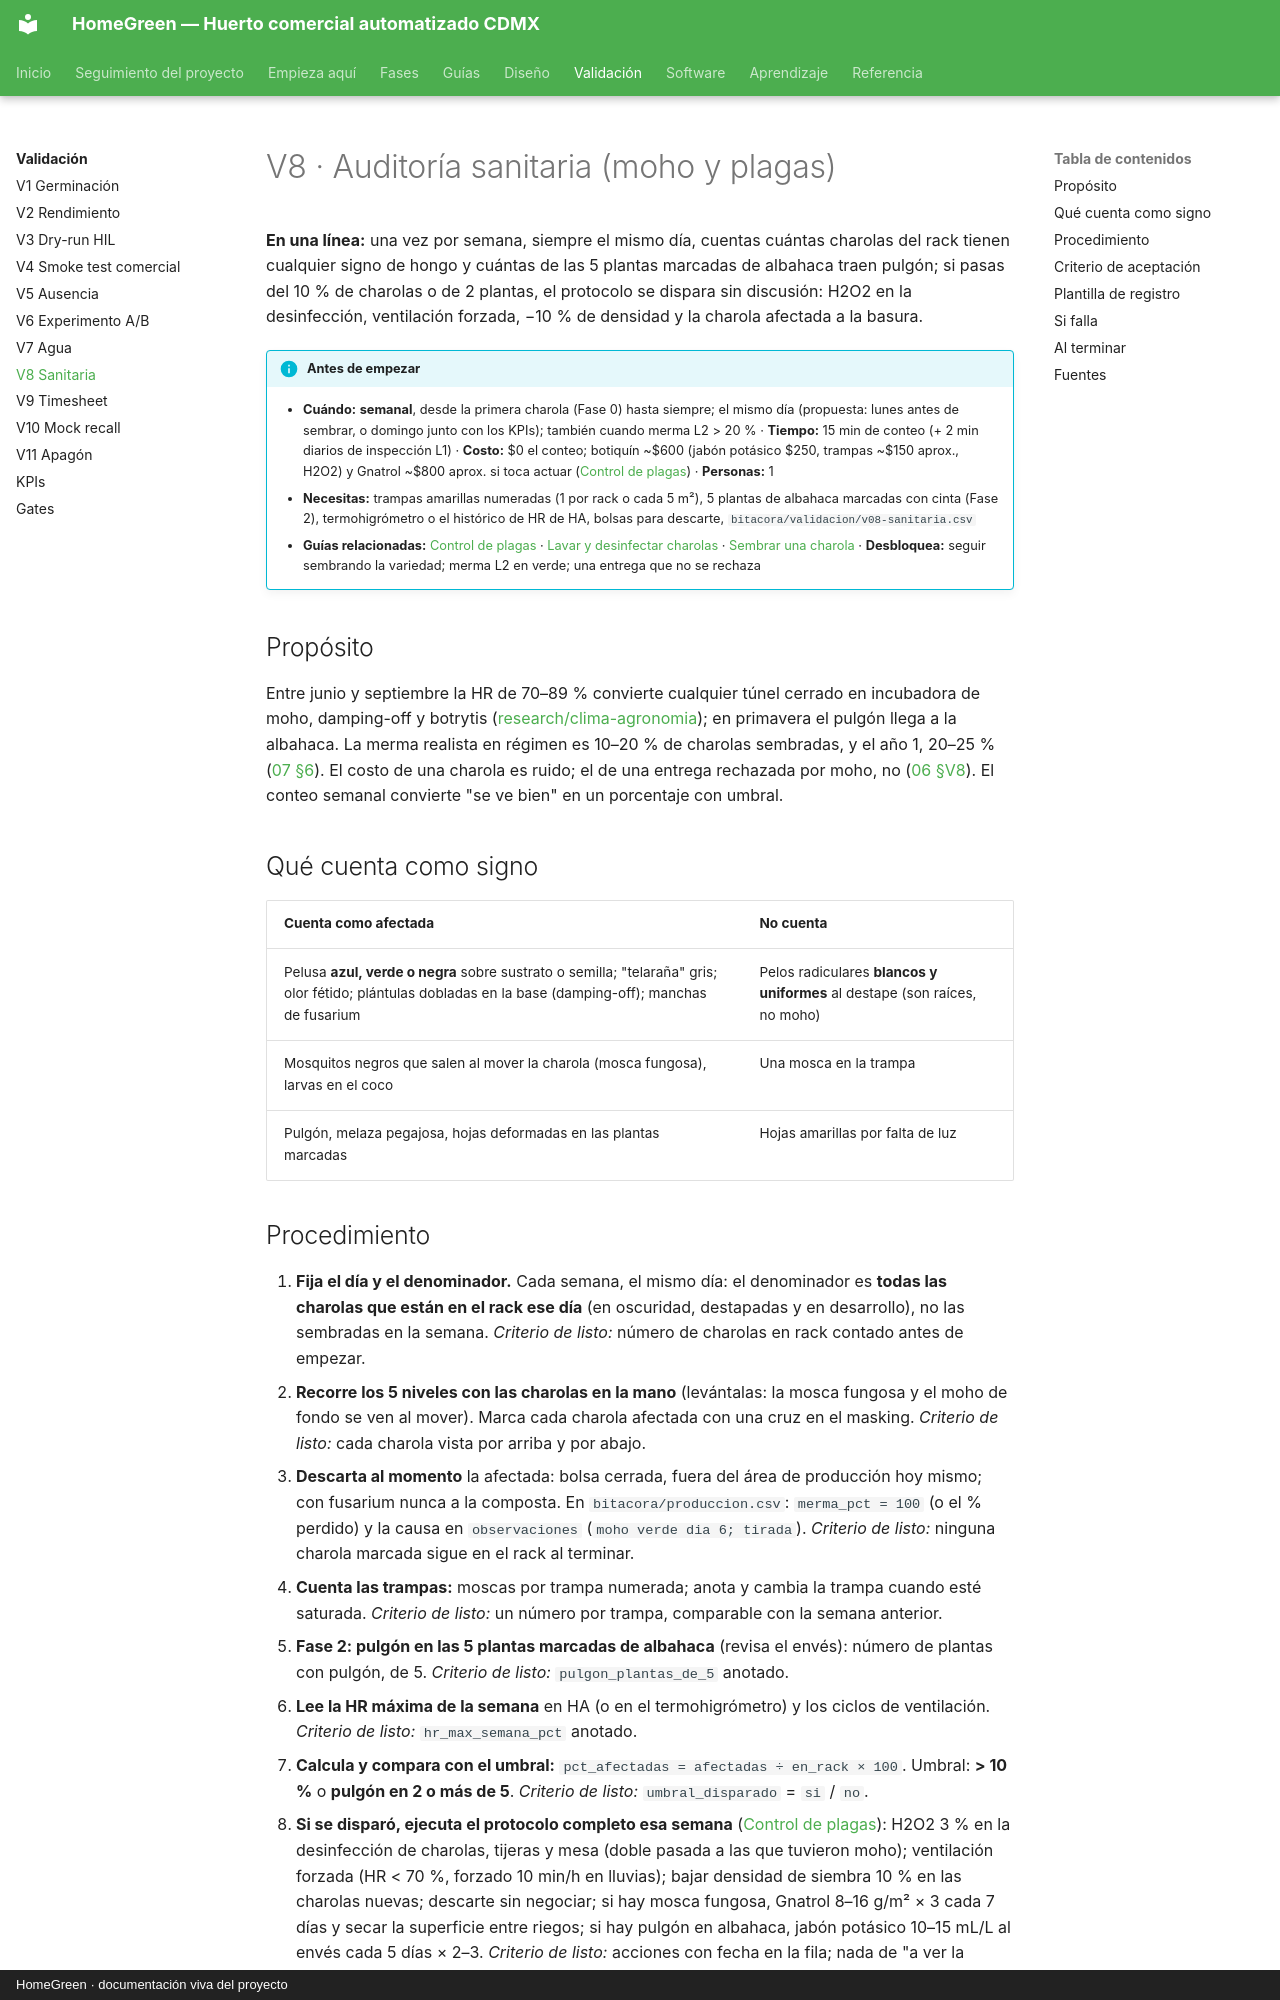

repository: AndresIslas99/HomeGreen · page: validacion/v08-sanitaria/index.html · generator: mkdocs · copyright: HomeGreen · documentación viva del proyecto

# V8 · Auditoría sanitaria (moho y plagas)

**En una línea:** una vez por semana, siempre el mismo día, cuentas cuántas charolas del rack tienen cualquier signo de hongo y cuántas de las 5 plantas marcadas de albahaca traen pulgón; si pasas del 10 % de charolas o de 2 plantas, el protocolo se dispara sin discusión: H2O2 en la desinfección, ventilación forzada, −10 % de densidad y la charola afectada a la basura.

!!! info "Antes de empezar"
    - **Cuándo:** **semanal**, desde la primera charola (Fase 0) hasta siempre; el mismo día (propuesta: lunes antes de sembrar, o domingo junto con los KPIs); también cuando merma L2 > 20 % · **Tiempo:** 15 min de conteo (+ 2 min diarios de inspección L1) · **Costo:** $0 el conteo; botiquín ~$600 (jabón potásico $250, trampas ~$150 aprox., H2O2) y Gnatrol ~$800 aprox. si toca actuar ([Control de plagas](../guias/control-de-plagas.md)) · **Personas:** 1
    - **Necesitas:** trampas amarillas numeradas (1 por rack o cada 5 m²), 5 plantas de albahaca marcadas con cinta (Fase 2), termohigrómetro o el histórico de HR de HA, bolsas para descarte, `bitacora/validacion/v08-sanitaria.csv`
    - **Guías relacionadas:** [Control de plagas](../guias/control-de-plagas.md) · [Lavar y desinfectar charolas](../guias/lavar-y-desinfectar-charolas.md) · [Sembrar una charola](../guias/sembrar-una-charola.md) · **Desbloquea:** seguir sembrando la variedad; merma L2 en verde; una entrega que no se rechaza

## Propósito

Entre junio y septiembre la HR de 70–89 % convierte cualquier túnel cerrado en incubadora de moho, damping-off y botrytis ([research/clima-agronomia](../research/clima-agronomia.md)); en primavera el pulgón llega a la albahaca. La merma realista en régimen es 10–20 % de charolas sembradas, y el año 1, 20–25 % ([07 §6](../referencia/07-puntos-ciegos-y-riesgos.md)). El costo de una charola es ruido; el de una entrega rechazada por moho, no ([06 §V8](../referencia/06-validacion-y-lazos-agenticos.md)). El conteo semanal convierte "se ve bien" en un porcentaje con umbral.

## Qué cuenta como signo

| Cuenta como afectada | No cuenta |
|---|---|
| Pelusa **azul, verde o negra** sobre sustrato o semilla; "telaraña" gris; olor fétido; plántulas dobladas en la base (damping-off); manchas de fusarium | Pelos radiculares **blancos y uniformes** al destape (son raíces, no moho) |
| Mosquitos negros que salen al mover la charola (mosca fungosa), larvas en el coco | Una mosca en la trampa |
| Pulgón, melaza pegajosa, hojas deformadas en las plantas marcadas | Hojas amarillas por falta de luz |
